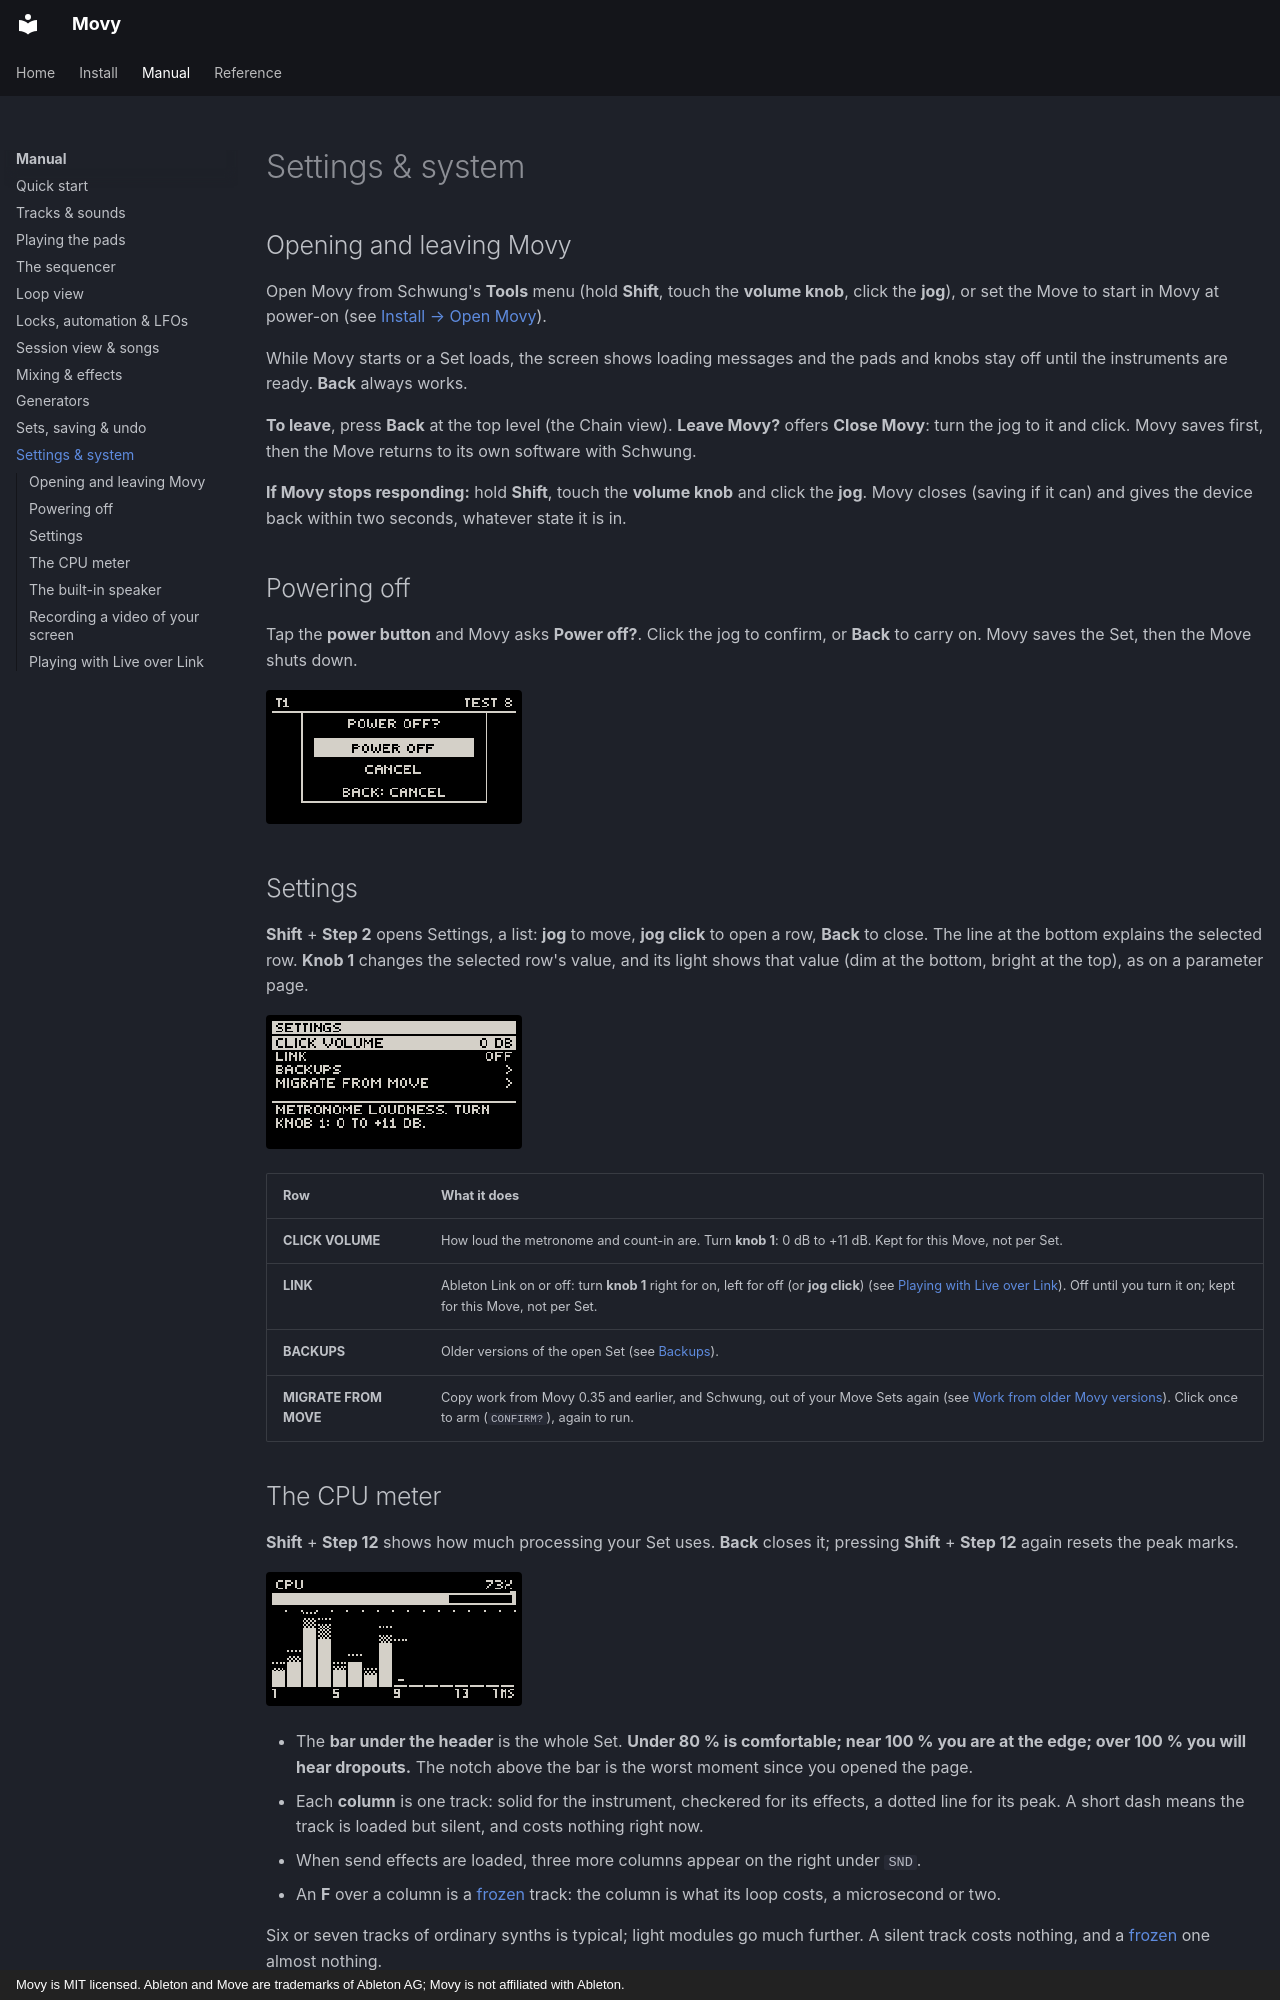

repository: DimaDake/schwung-movy · page: manual/system/index.html · generator: mkdocs · copyright: Movy is MIT licensed. Ableton and Move are trademarks of Ableton AG; Movy is not affiliated with Ableton.

# Settings & system

## Opening and leaving Movy

Open Movy from Schwung's **Tools** menu (hold **Shift**, touch the **volume
knob**, click the **jog**), or set the Move to start in Movy at power-on (see
[Install → Open Movy](../install.md#open-movy)).

While Movy starts or a Set loads, the screen shows loading messages and the pads
and knobs stay off until the instruments are ready. **Back** always works.

**To leave**, press **Back** at the top level (the Chain view). **Leave Movy?**
offers **Close Movy**: turn the jog to it and click. Movy saves first, then the
Move returns to its own software with Schwung.

**If Movy stops responding:** hold **Shift**, touch the **volume knob** and
click the **jog**. Movy closes (saving if it can) and gives the device back
within two seconds, whatever state it is in.

## Powering off

Tap the **power button** and Movy asks **Power off?**. Click the jog to confirm,
or **Back** to carry on. Movy saves the Set, then the Move shuts down.

![Power off?](../assets/screens/power_modal.png){ .small }

## Settings

**Shift** + **Step 2** opens Settings, a list: **jog** to move, **jog click** to
open a row, **Back** to close. The line at the bottom explains the selected row.
**Knob 1** changes the selected row's value, and its light shows that value
(dim at the bottom, bright at the top), as on a parameter page.

![Settings](../assets/screens/flags-top.png){ .small }

| Row | What it does |
| --- | --- |
| **CLICK VOLUME** | How loud the metronome and count-in are. Turn **knob 1**: 0 dB to +11 dB. Kept for this Move, not per Set. |
| **LINK** | Ableton Link on or off: turn **knob 1** right for on, left for off (or **jog click**) (see [Playing with Live over Link](#playing-with-live-over-link)). Off until you turn it on; kept for this Move, not per Set. |
| **BACKUPS** | Older versions of the open Set (see [Backups](sets.md#backups)). |
| **MIGRATE FROM MOVE** | Copy work from Movy 0.35 and earlier, and Schwung, out of your Move Sets again (see [Work from older Movy versions](sets.md#work-from-older-movy-versions-and-schwung)). Click once to arm (`CONFIRM?`), again to run. |

## The CPU meter

**Shift** + **Step 12** shows how much processing your Set uses. **Back** closes
it; pressing **Shift** + **Step 12** again resets the peak marks.

![CPU meter](../assets/screens/cpu-movy-tracks.png){ .small }

- The **bar under the header** is the whole Set. **Under 80 % is comfortable;
  near 100 % you are at the edge; over 100 % you will hear dropouts.** The notch
  above the bar is the worst moment since you opened the page.
- Each **column** is one track: solid for the instrument, checkered for its
  effects, a dotted line for its peak. A short dash means the track is loaded but
  silent, and costs nothing right now.
- When send effects are loaded, three more columns appear on the right under `SND`.
- An **F** over a column is a [frozen](sounds.md#freezing-a-track) track: the
  column is what its loop costs, a microsecond or two.

Six or seven tracks of ordinary synths is typical; light modules go much further.
A silent track costs nothing, and a [frozen](sounds.md#freezing-a-track) one
almost nothing.

## The built-in speaker

Movy applies the same speaker EQ as Move, so the built-in speaker sounds the
same as under Move. It follows Schwung's **Global Settings → Audio → Spkr EQ**
(Auto / Off / On). If you opened Movy from the Tools menu and the speaker sounds
thin, set it to **On**. Headphones and line out are never affected.
